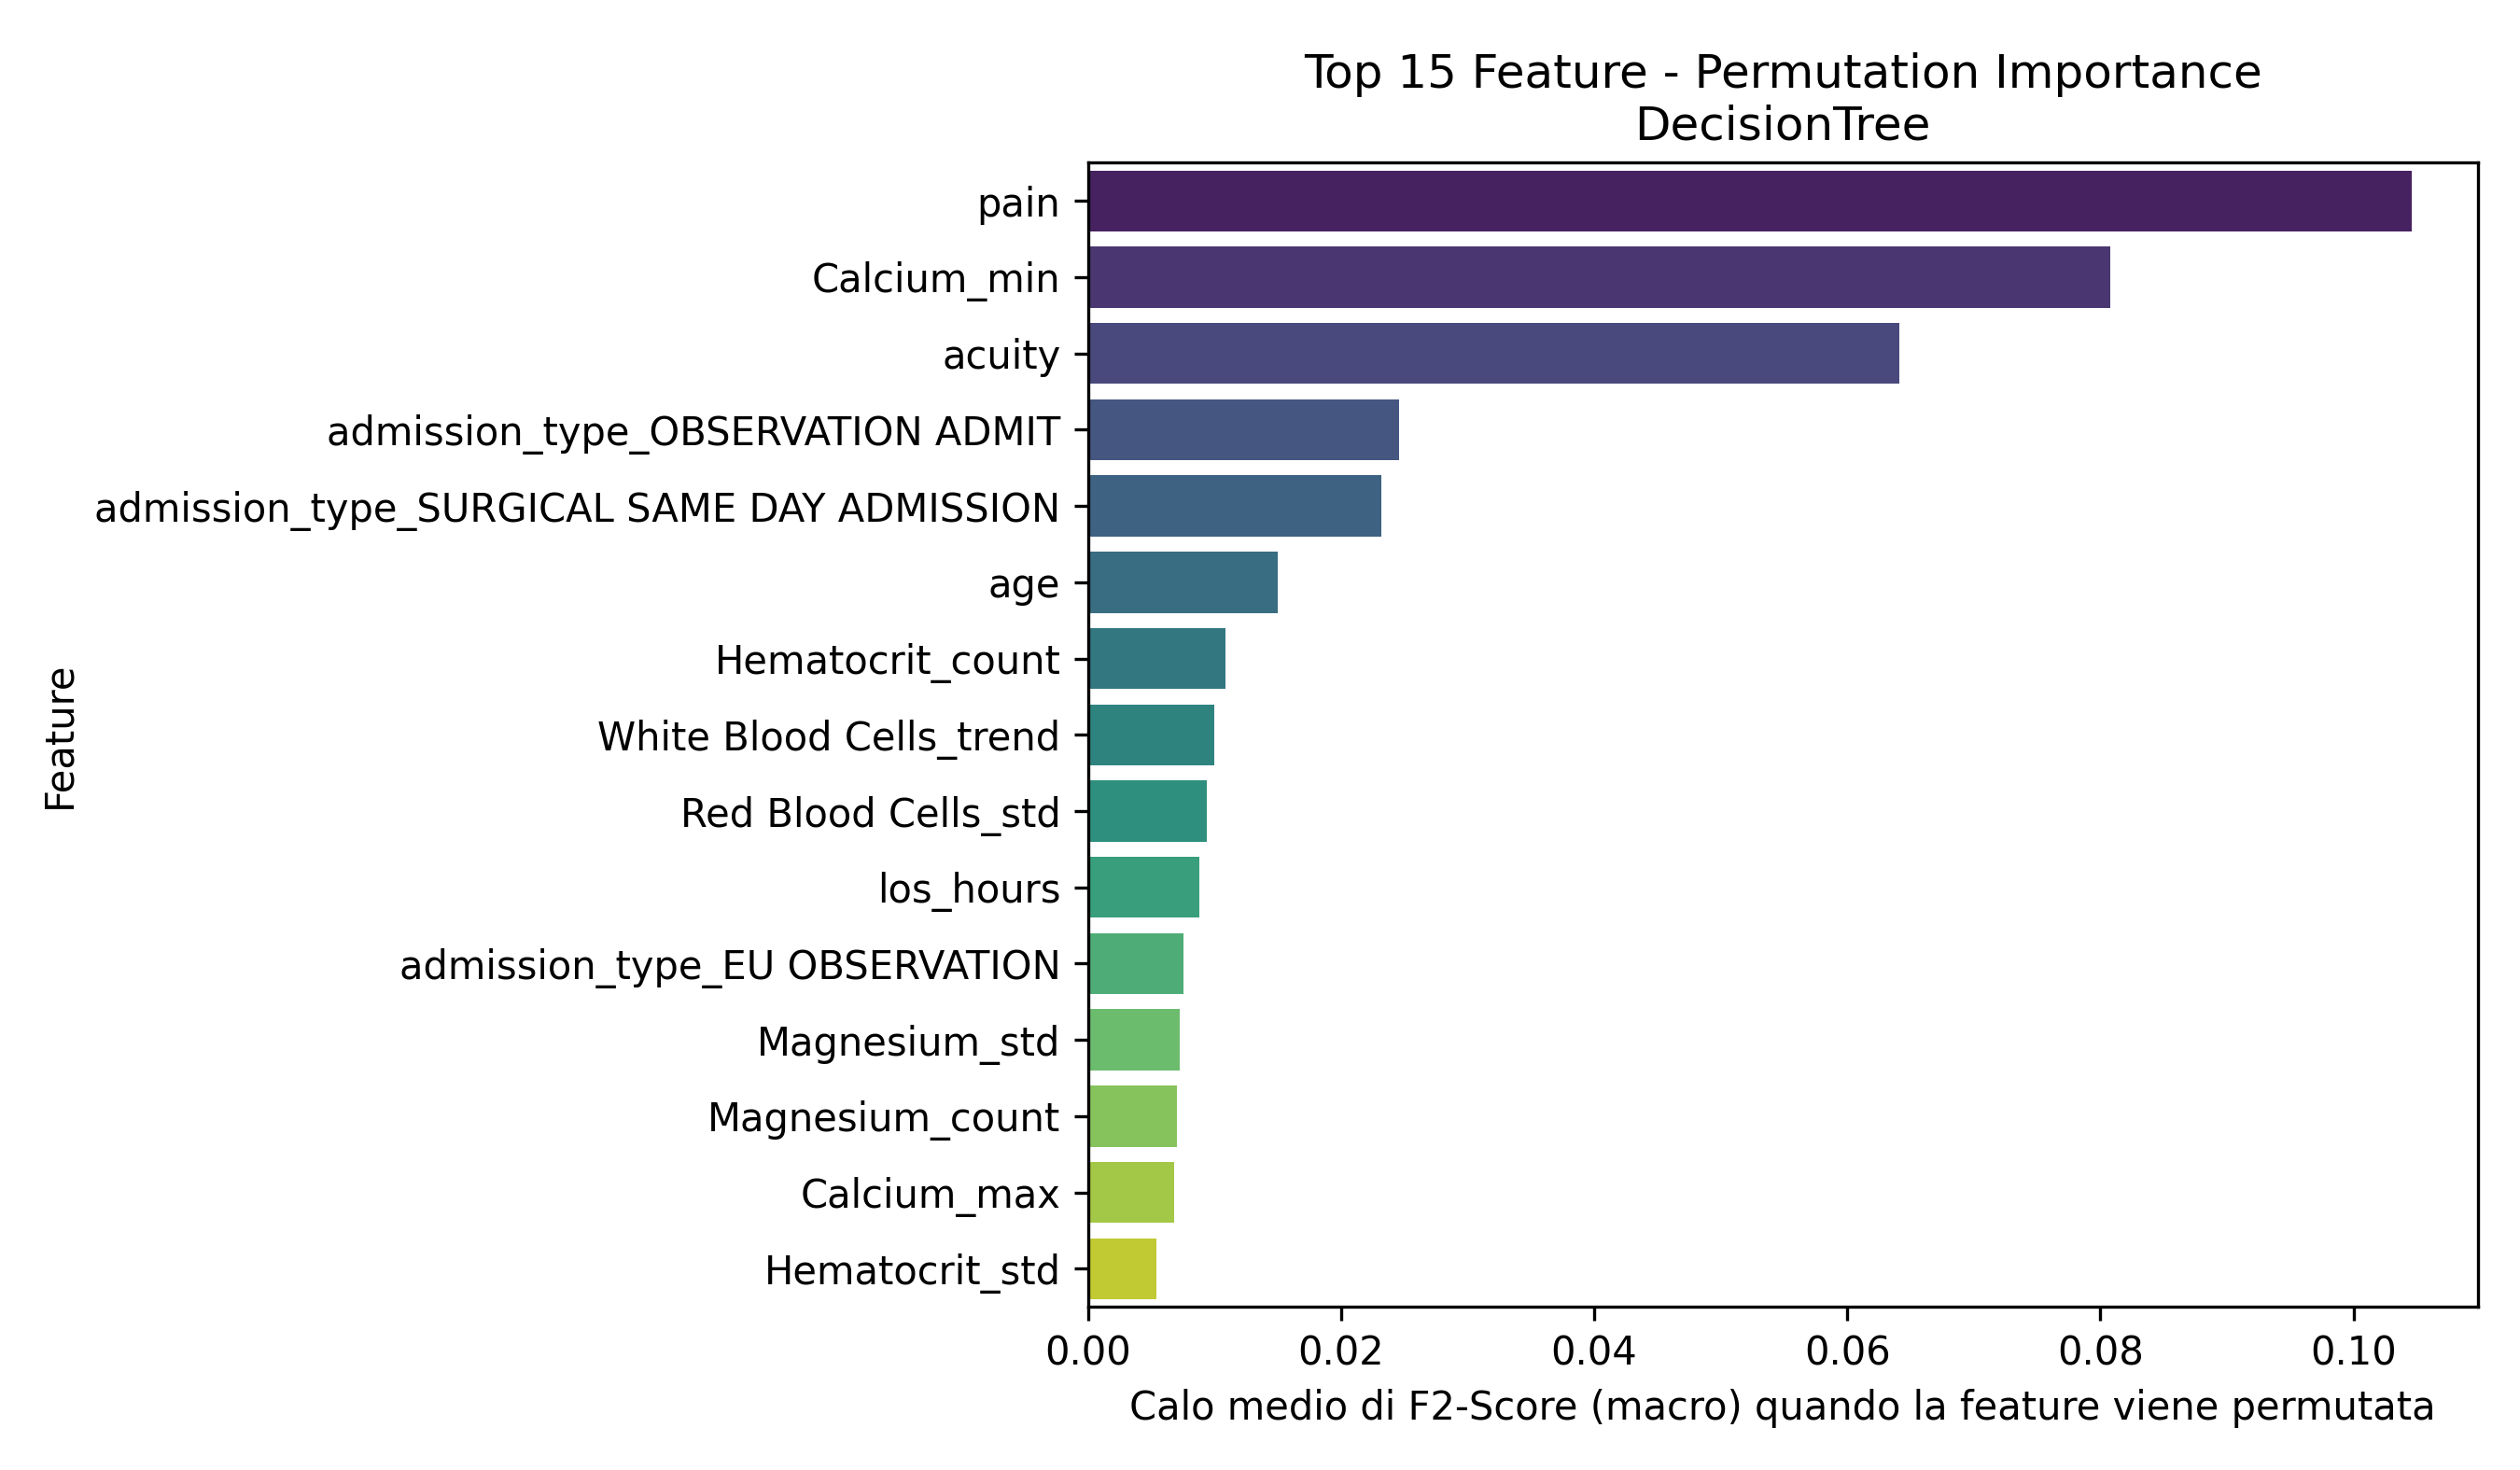

The data file committed next to this chart (first rows):
Feature, Importanza_Media
pain, 0.1046
Calcium_min, 0.0808
acuity, 0.06414
admission_type_OBSERVATION ADMIT, 0.02455
admission_type_SURGICAL SAME DAY ADMISSI…, 0.02316
age, 0.01502
Hematocrit_count, 0.01084
White Blood Cells_trend, 0.01002
Red Blood Cells_std, 0.00938
los_hours, 0.008826
admission_type_EU OBSERVATION, 0.007531
Magnesium_std, 0.007274
Magnesium_count, 0.007063
Calcium_max, 0.006845
Hematocrit_std, 0.005443
White Blood Cells_std, 0.0053
Bicarbonate_count, 0.004601
White Blood Cells_count, 0.004595
admission_type_EW EMER., 0.004541
Platelet Count_trend, 0.003875
Bicarbonate_std, 0.003798
Phosphate_min, 0.003771
White Blood Cells_max, 0.003644
Phosphate_count, 0.002711
heartrate_is_missing, 0.002563
Hemoglobin_min, 0.002543
Phosphate_first, 0.002466
Bicarbonate_max, 0.00229
Magnesium_trend, 0.002114
resprate, 0.001914
Platelet Count_min, 0.001822
Mean Corpuscular Volume_max, 0.001505
Red Blood Cells_min, 0.001489
crp_elevated, 0.001427
Hemoglobin_std, 0.001081
temperature, 0.00107
pain_is_missing, 0.001034
Magnesium_max, 0.0006392
White Blood Cells_last, 0.0004326
Hematocrit_max, 0.0004079
Mean Corpuscular Volume_trend, 0.0002527
Phosphate_last, 0.000157
admission_type_URGENT, 9.192913044860695e-05
race_BLACK/CAPE VERDEAN, 8.187598979452649e-05
Bicarbonate_min, 2.5306299383758295e-05
race_WHITE - BRAZILIAN, 0.0
Hematocrit_mean_is_missing, 0.0
Hemoglobin_trend, 0.0
Magnesium_last, 0.0
Calcium_mean_is_missing, 0.0
race_SOUTH AMERICAN, 0.0
race_ASIAN - CHINESE, 0.0
admission_type_DIRECT EMER., 0.0
Magnesium_mean_is_missing, 0.0
Hemoglobin_mean_is_missing, 0.0
Mean Corpuscular Volume_count, 0.0
Mean Corpuscular Volume_mean_is_missing, 0.0
Hemoglobin_count, 0.0
Calcium_count, 0.0
Bicarbonate_trend, 0.0
... 37 more rows
